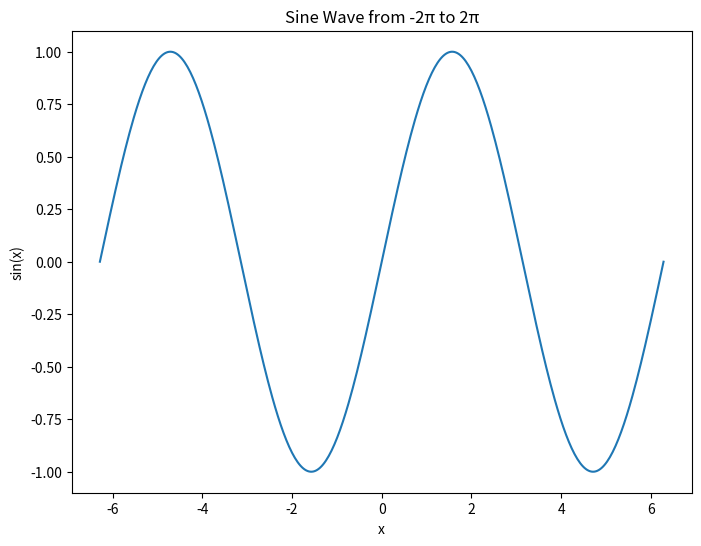

The matplotlib source for this figure:
import matplotlib.pyplot as plt
import numpy as np

def plot_sine_wave():
    # Generate x values from -2π to 2π
    x = np.linspace(-2 * np.pi, 2 * np.pi, 400)

    # Calculate corresponding y values (sine of x)
    y = np.sin(x)

    # Create the plot
    plt.figure(figsize=(8, 6))
    plt.plot(x, y)

    # Set title and labels
    plt.title('Sine Wave from -2π to 2π')
    plt.xlabel('x')
    plt.ylabel('sin(x)')

    # Save the plot as sine_wave.png
    plt.savefig('sine_wave.png')

    # Display the plot
    plt.show()

if __name__ == "__main__":
    plot_sine_wave()
